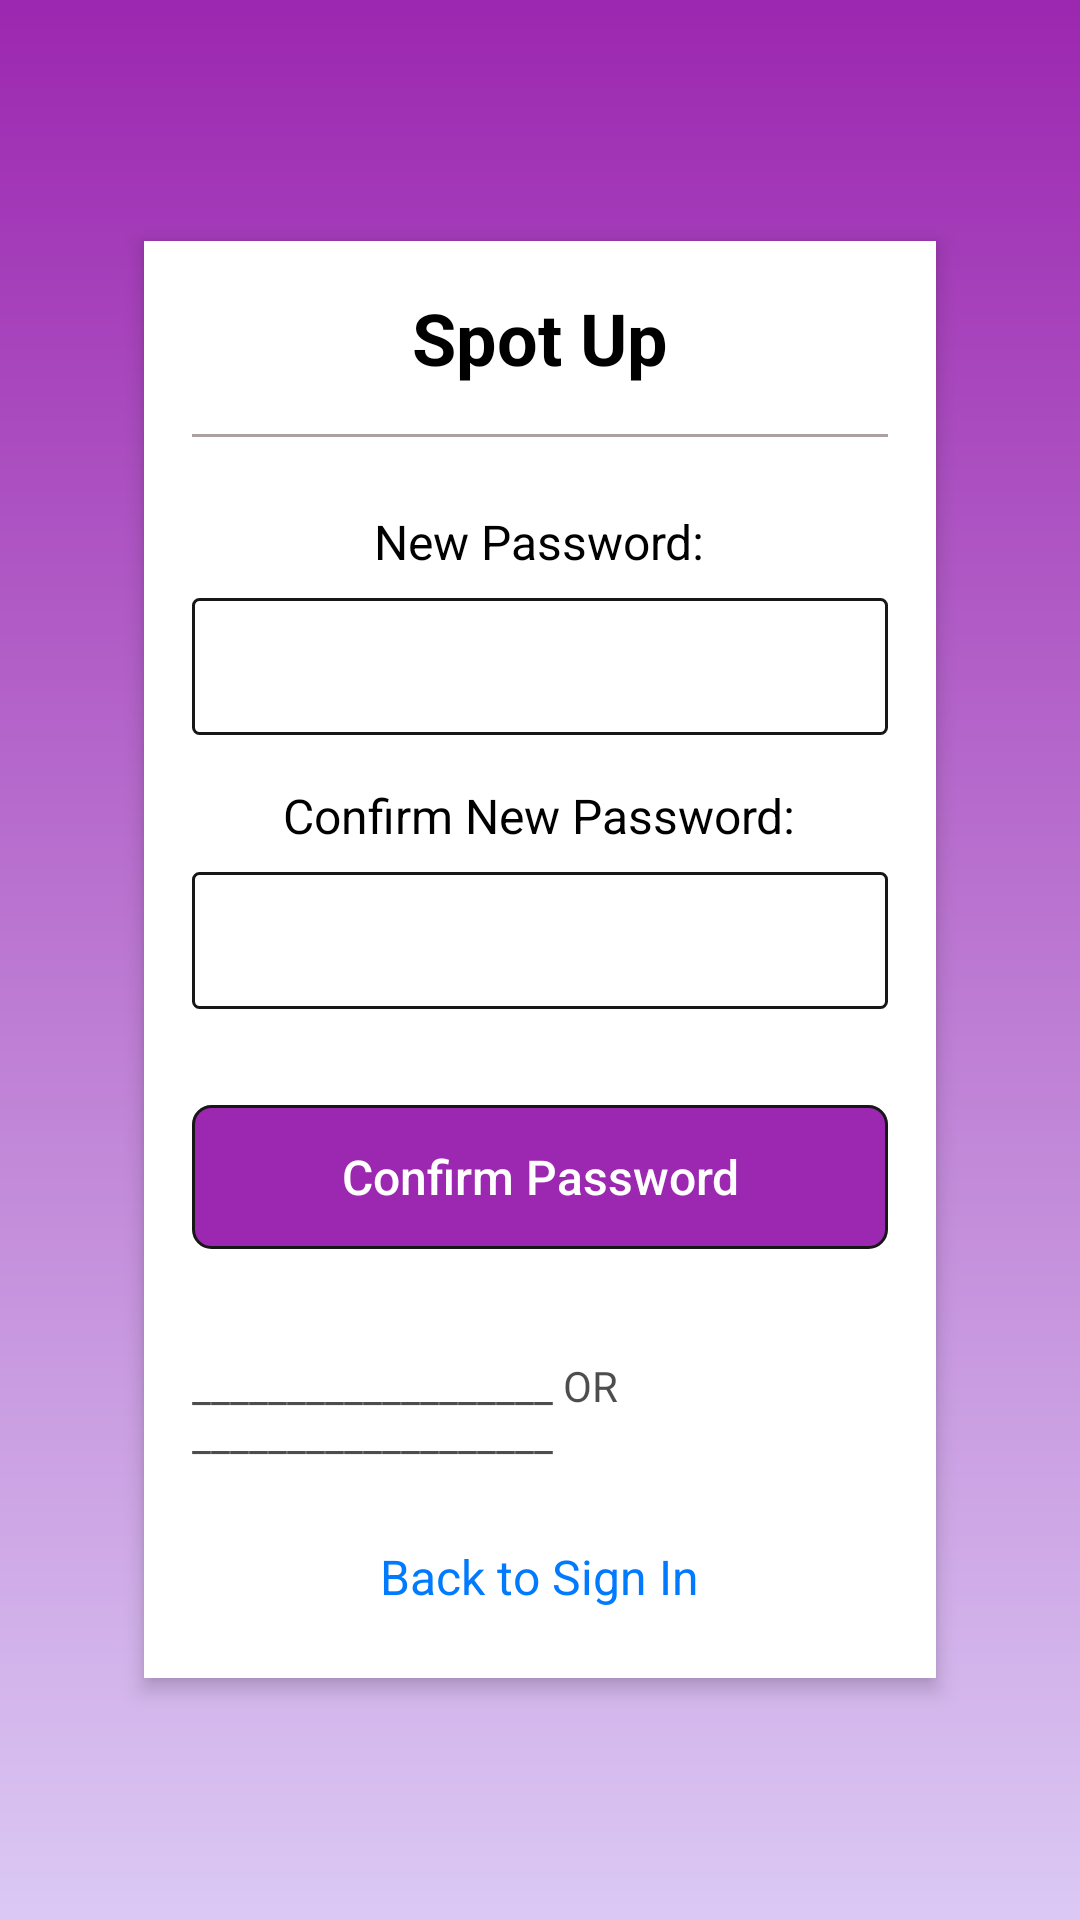

This screen was rendered from an Android layout file. Write that file and the resources it references.
<!-- AndroidManifest.xml: application theme Theme.SpotUp -->
<!-- res/layout/fragment_reset_password3.xml -->
<?xml version="1.0" encoding="utf-8"?>
<FrameLayout xmlns:android="http://schemas.android.com/apk/res/android"
    xmlns:tools="http://schemas.android.com/tools"
    android:layout_width="match_parent"
    android:layout_height="match_parent"
    android:padding="16dp"
    android:background="@drawable/gradientbg"
    tools:context=".fragments.oumayma.main.ResetPassword3Fragment">

    <LinearLayout
        android:layout_width="match_parent"
        android:layout_height="wrap_content"
        android:orientation="vertical"
        android:padding="16dp"
        android:gravity="center"
        android:background="@color/white"
        android:elevation="4dp"
        android:layout_gravity="center"
        android:layout_margin="32dp">

    <TextView
        android:id="@+id/recoveryTitle"
        android:layout_width="wrap_content"
        android:layout_height="wrap_content"
        android:text="Spot Up"
        android:textSize="24sp"
        android:textColor="@color/black"
        android:layout_marginBottom="16dp"
        android:textStyle="bold"/>

    <View
        android:id="@+id/separator"
        android:layout_width="match_parent"
        android:layout_height="1dp"
        android:background="#ACA1A1"
        android:layout_marginBottom="24dp"/>

    <TextView
        android:layout_width="wrap_content"
        android:layout_height="wrap_content"
        android:text="New Password:"
        android:textColor="@color/black"
        android:textSize="16sp"
        android:layout_marginBottom="8dp" />

    <EditText
        android:id="@+id/newPassword"
        android:layout_width="match_parent"
        android:layout_height="wrap_content"
        android:inputType="textPassword"
        android:layout_marginBottom="16dp"
        android:padding="12dp"
        android:textColor="@color/black"
        android:background="@drawable/edittext_background"
        android:textSize="16sp" />

    <TextView
        android:id="@+id/warningTextpassword"
        android:layout_width="wrap_content"
        android:layout_height="wrap_content"
        android:text="erreur missage"
        android:textColor="@color/red"
        android:layout_marginBottom="10dp"
        android:layout_gravity="center"
        android:visibility="gone"/>

    <TextView
        android:layout_width="wrap_content"
        android:layout_height="wrap_content"
        android:text="Confirm New Password:"
        android:textColor="@color/black"
        android:textSize="16sp"
        android:layout_marginBottom="8dp" />

    <EditText
        android:id="@+id/confirmPassword"
        android:layout_width="match_parent"
        android:layout_height="wrap_content"
        android:inputType="textPassword"
        android:layout_marginBottom="16dp"
        android:padding="12dp"
        android:textColor="@color/black"
        android:background="@drawable/edittext_background"
        android:textSize="16sp" />

    <TextView
        android:id="@+id/warningTextconfirmpassword"
        android:layout_width="wrap_content"
        android:layout_height="wrap_content"
        android:text="erreur missage"
        android:textColor="@color/red"
        android:layout_marginBottom="10dp"
        android:layout_gravity="center"
        android:visibility="gone"/>

    <Button
        android:id="@+id/confirm_button"
        android:layout_width="match_parent"
        android:layout_height="wrap_content"
        android:text="Confirm Password"
        android:background="@drawable/button_shape"
        android:textColor="@color/white"
        android:padding="12dp"
        android:textSize="16sp"
        android:layout_marginTop="16dp"
        android:layout_marginBottom="16dp"
        android:enabled="false"/>

    <TextView
        android:layout_width="wrap_content"
        android:layout_height="wrap_content"
        android:text="___________________ OR ___________________"
        android:layout_gravity="center"
        android:alpha="0.7"
        android:layout_marginTop="20dp"
        android:layout_marginBottom="20dp"/>

    <TextView
        android:id="@+id/backToSignIn"
        android:layout_width="wrap_content"
        android:layout_height="wrap_content"
        android:text="Back to Sign In"
        android:padding="7dp"
        android:textColor="@color/blue"
        android:textSize="16sp"
        android:layout_gravity="center"/>
    </LinearLayout>

</FrameLayout>
<!-- resources referenced by this layout -->
<resources>
  <color name="black">#FF000000</color>
  <color name="blue">#007AFF</color>
      //color purple
  <color name="red">#DA0037</color>
  <color name="white">#FFFFFFFF</color>
  <!-- drawable button_shape (drawable) -->
  <?xml version="1.0" encoding="utf-8"?>
  <shape xmlns:android="http://schemas.android.com/apk/res/android">
      <solid android:color="@color/purple"/>
      <corners android:radius="6dp" />
      <stroke android:width="1dp" android:color="@color/darker_grey"/>
  </shape>
  <!-- drawable edittext_background (drawable) -->
  <?xml version="1.0" encoding="utf-8"?>
  <shape xmlns:android="http://schemas.android.com/apk/res/android">
      <solid android:color="@color/white" />
      <corners android:radius="2dp" />
      <stroke android:color="@color/darker_grey" android:width="1dp" />"
      <padding android:left="16dp" android:top="16dp" android:right="16dp" android:bottom="16dp" />
  </shape>
  <!-- drawable gradientbg (drawable) -->
  <?xml version="1.0" encoding="utf-8"?>
  <shape xmlns:android="http://schemas.android.com/apk/res/android">
      <gradient android:type="linear" android:angle="100"
          android:startColor="@color/purple" android:endColor="@color/grey" />
  </shape>
  <style name="Theme.SpotUp" parent="Base.Theme.SpotUp">
      
      <item name="android:textColor">@color/black</item> 
      <item name="android:textAppearance">@android:style/TextAppearance.Medium</item>
      </style>
  <color name="purple">#9C27B0</color>
  <color name="darker_grey">#171717</color>
  <color name="grey">#DBC9F4</color>
  <style name="Base.Theme.SpotUp" parent="Theme.Material3.DayNight.NoActionBar">
          
  
          <item name="colorPrimary">@color/purple</item>
          <item name="colorPrimaryDark">@color/darker_grey</item>
          <item name="colorAccent">@color/grey</item>
          <item name="colorOnPrimary">@color/white</item> 
          
          <item name="android:textAllCaps">false</item>
          <item name="textAllCaps">false</item> 
          <item name="android:windowBackground">@color/white</item> 
          
      </style>
</resources>
